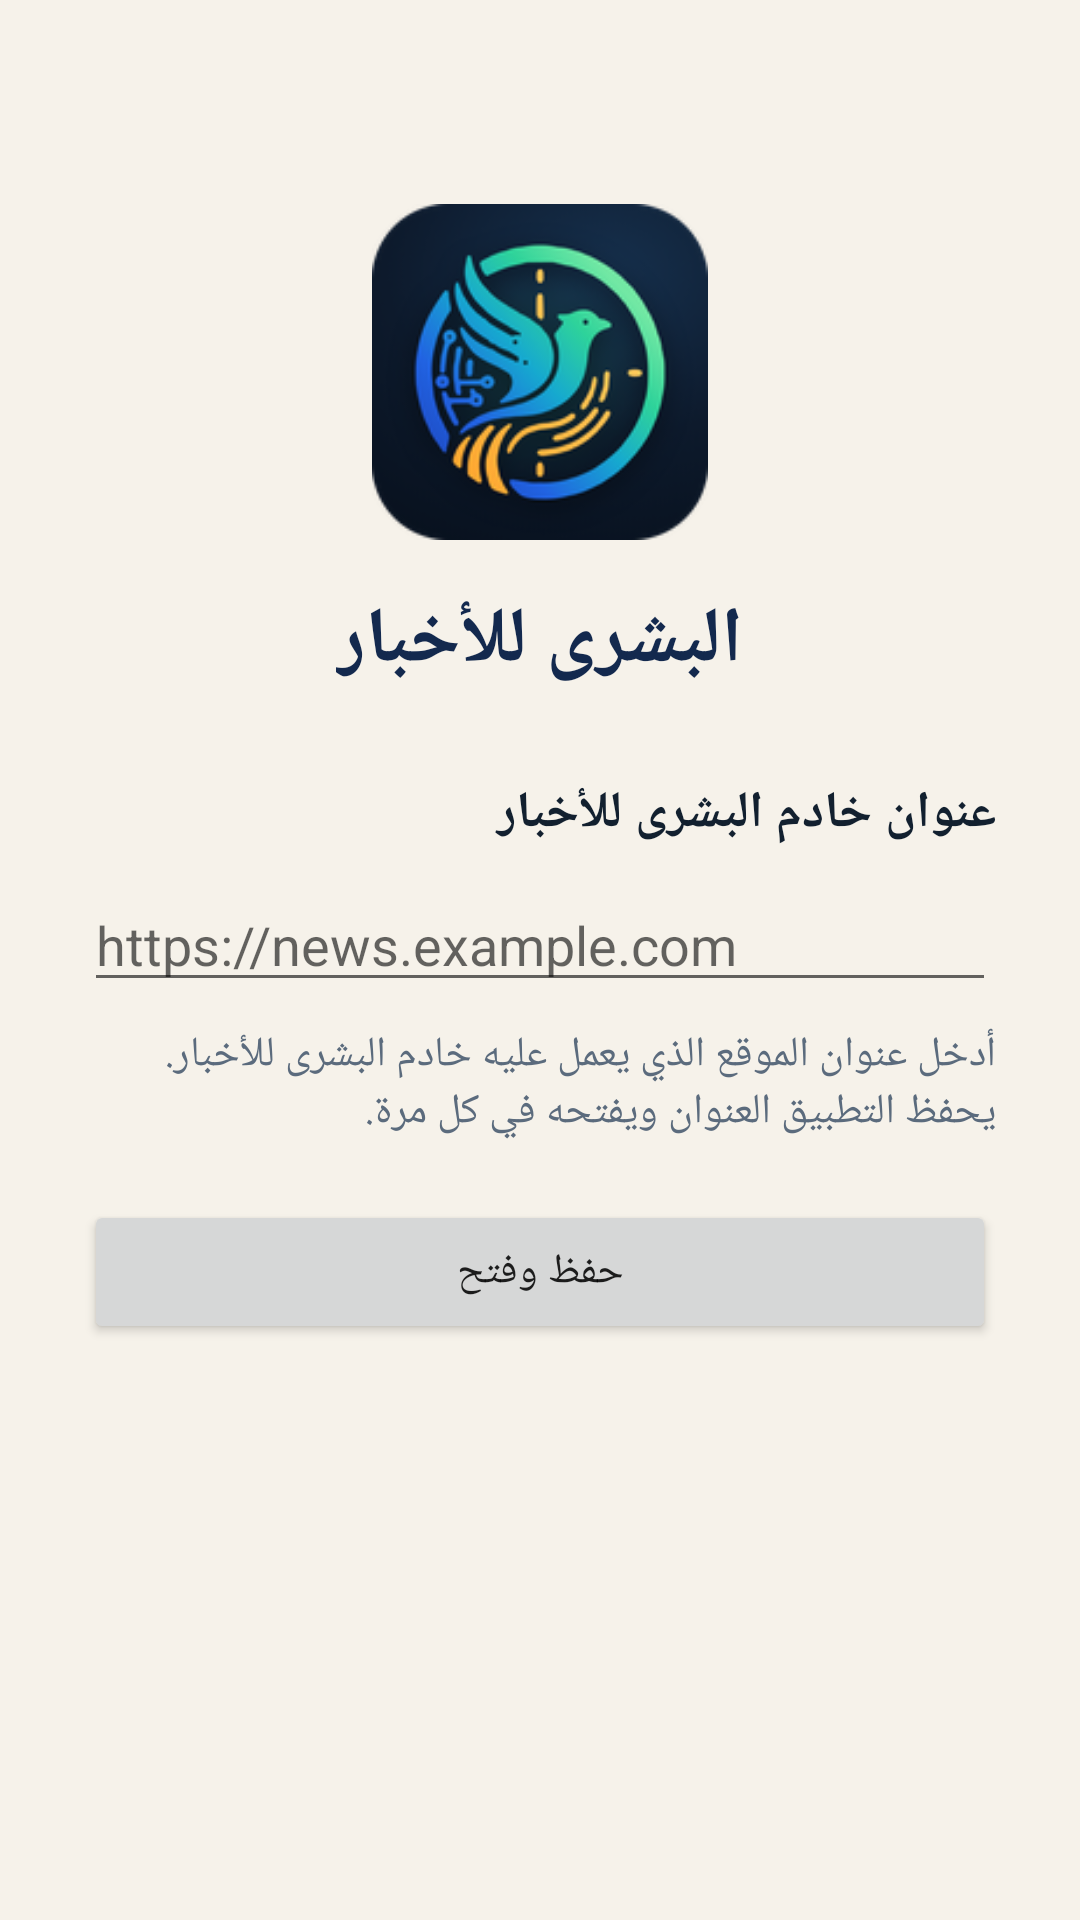

This screen was rendered from an Android layout file. Write that file and the resources it references.
<!-- AndroidManifest.xml: application theme AppTheme -->
<!-- res/layout/activity_setup.xml -->
<?xml version="1.0" encoding="utf-8"?>
<ScrollView xmlns:android="http://schemas.android.com/apk/res/android"
    android:layout_width="match_parent"
    android:layout_height="match_parent"
    android:background="@color/page"
    android:fillViewport="true"
    android:fitsSystemWindows="true">

    <LinearLayout
        android:layout_width="match_parent"
        android:layout_height="wrap_content"
        android:gravity="center_horizontal"
        android:orientation="vertical"
        android:padding="28dp">

        <ImageView
            android:layout_width="112dp"
            android:layout_height="112dp"
            android:layout_marginTop="40dp"
            android:contentDescription="@null"
            android:src="@mipmap/ic_launcher" />

        <TextView
            android:layout_width="wrap_content"
            android:layout_height="wrap_content"
            android:layout_marginTop="16dp"
            android:text="@string/app_name"
            android:textColor="@color/brand"
            android:textSize="26sp"
            android:textStyle="bold" />

        <TextView
            android:layout_width="match_parent"
            android:layout_height="wrap_content"
            android:layout_marginTop="28dp"
            android:text="@string/setup_title"
            android:textColor="@color/ink"
            android:textSize="17sp"
            android:textStyle="bold" />

        <EditText
            android:id="@+id/url"
            android:layout_width="match_parent"
            android:layout_height="wrap_content"
            android:layout_marginTop="10dp"
            android:hint="@string/setup_hint"
            android:importantForAutofill="no"
            android:inputType="textUri"
            android:layoutDirection="ltr"
            android:textDirection="ltr"
            android:singleLine="true" />

        <TextView
            android:id="@+id/message"
            android:layout_width="match_parent"
            android:layout_height="wrap_content"
            android:layout_marginTop="8dp"
            android:text="@string/setup_help"
            android:textColor="@color/muted"
            android:textSize="14sp" />

        <Button
            android:id="@+id/save"
            android:layout_width="match_parent"
            android:layout_height="wrap_content"
            android:layout_marginTop="20dp"
            android:text="@string/setup_save" />
    </LinearLayout>
</ScrollView>
<!-- resources referenced by this layout -->
<resources>
  <color name="brand">#13294E</color>
  <color name="ink">#12202F</color>
  <color name="muted">#5B6B7D</color>
  <color name="page">#F6F2EA</color>
  <!-- mipmap ic_launcher: png bitmap (mipmap-hdpi, 8854 bytes) -->
  <string name="app_name">البشرى للأخبار</string>
  <string name="setup_help">أدخل عنوان الموقع الذي يعمل عليه خادم البشرى للأخبار. يحفظ التطبيق العنوان ويفتحه في كل مرة.</string>
  <string name="setup_hint">https://news.example.com</string>
  <string name="setup_save">حفظ وفتح</string>
  <string name="setup_title">عنوان خادم البشرى للأخبار</string>
  <style name="AppTheme" parent="@android:style/Theme.Material.Light.NoActionBar">
          <item name="android:colorPrimary">@color/brand</item>
          <item name="android:colorPrimaryDark">@color/brand</item>
          <item name="android:colorAccent">@color/accent</item>
          <item name="android:statusBarColor">@color/brand</item>
          <item name="android:navigationBarColor">@color/brand</item>
          <item name="android:windowBackground">@color/page</item>
      </style>
  <color name="accent">#C9A14A</color>
</resources>
